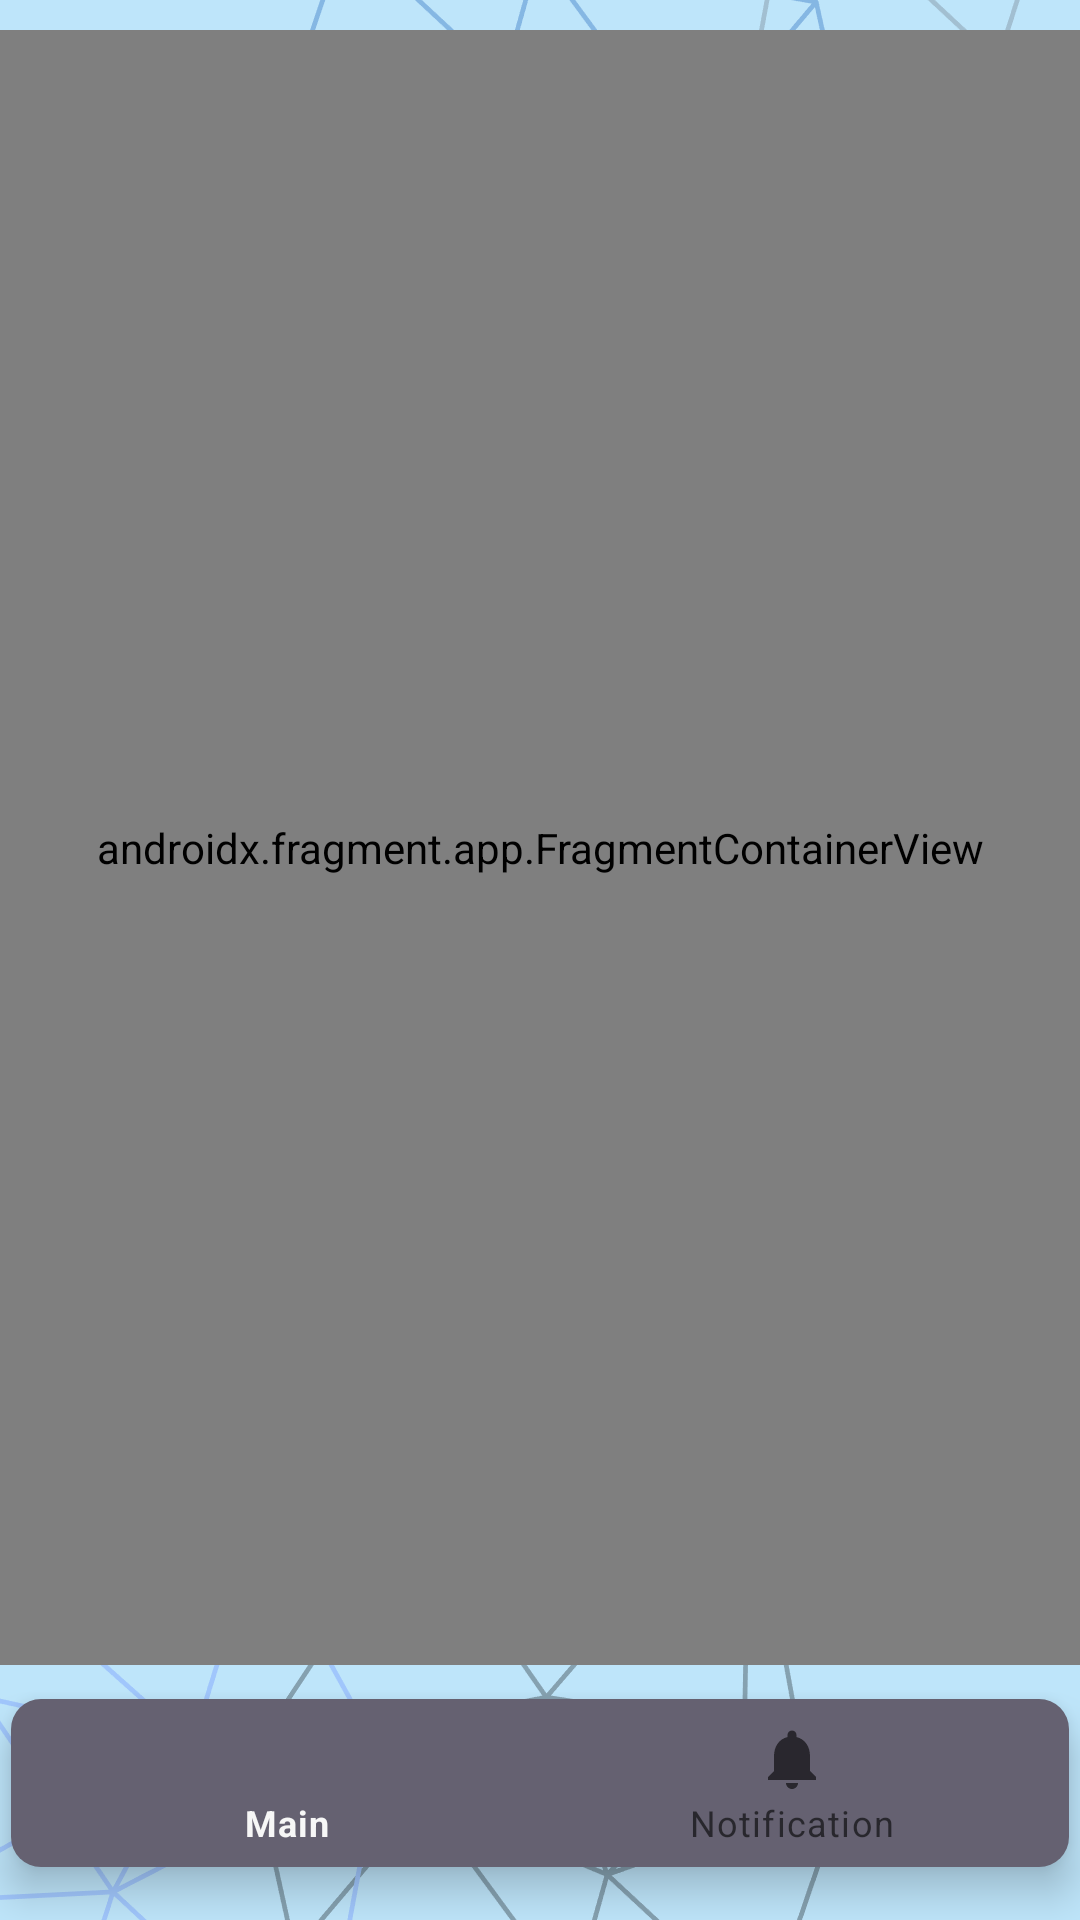

Layout XML and referenced resources for this Android screen:
<!-- AndroidManifest.xml: application theme Theme.FinalExam_Project -->
<!-- res/layout/activity_main.xml -->
<?xml version="1.0" encoding="utf-8"?>
<androidx.constraintlayout.widget.ConstraintLayout xmlns:android="http://schemas.android.com/apk/res/android"
    xmlns:app="http://schemas.android.com/apk/res-auto"
    xmlns:tools="http://schemas.android.com/tools"
    android:layout_width="match_parent"
    android:layout_height="match_parent"
    android:background="@drawable/bg"
    tools:context=".MainActivity">


    <androidx.fragment.app.FragmentContainerView
        android:id="@+id/fragment_container"
        android:name="com.example.finalexam_project.MainFragment"
        android:layout_width="match_parent"
        android:layout_height="match_parent"
        android:layout_marginTop="10dp"
        app:layout_constraintBottom_toTopOf="@+id/navBar"
        app:layout_constraintEnd_toEndOf="parent"
        app:layout_constraintStart_toStartOf="parent"
        app:layout_constraintTop_toTopOf="parent"
        android:layout_marginBottom="85dp"
        tools:layout="@layout/fragment_main" />



    <com.google.android.material.bottomnavigation.BottomNavigationView
        android:id="@+id/navBar"
        android:layout_width="wrap_content"
        android:layout_height="wrap_content"
        android:background="@drawable/navbar_bg"
        app:layout_constraintBottom_toBottomOf="parent"
        app:layout_constraintEnd_toEndOf="parent"
        app:layout_constraintStart_toStartOf="parent"
        app:layout_constraintTop_toTopOf="parent"
        app:layout_constraintVertical_bias="0.97"
        app:menu="@menu/bottom_nav" />

</androidx.constraintlayout.widget.ConstraintLayout>
<!-- res/layout/fragment_main.xml (included above) -->
<?xml version="1.0" encoding="utf-8"?>
<FrameLayout xmlns:android="http://schemas.android.com/apk/res/android"
    xmlns:tools="http://schemas.android.com/tools"
    android:layout_width="match_parent"
    android:layout_height="wrap_content"
    tools:context=".MainFragment">

    <androidx.recyclerview.widget.RecyclerView
        android:id="@+id/main_RV"
        android:layout_width="match_parent"
        android:layout_height="match_parent"
        tools:listitem="@layout/data_item"
        />
</FrameLayout>
<!-- res/layout/data_item.xml (included above) -->
<?xml version="1.0" encoding="utf-8"?>
<LinearLayout xmlns:android="http://schemas.android.com/apk/res/android"
    android:id="@+id/data_item"
    android:layout_width="match_parent"
    android:layout_height="wrap_content"
    android:layout_margin="10dp"
    android:background="@drawable/rv_item_bg"
    android:elevation="10dp"
    android:orientation="vertical">

    <LinearLayout
        android:orientation="horizontal"
        android:layout_width="match_parent"
        android:layout_height="wrap_content"
        android:layout_marginTop="5dp">

        <TextView
            android:layout_width="wrap_content"
            android:layout_height="wrap_content"
            android:layout_marginLeft="12dp"
            android:text="User Id: "
            android:layout_gravity="start" />

        <TextView
            android:id="@+id/data_uId"
            android:layout_width="wrap_content"
            android:layout_height="wrap_content"
            android:layout_marginHorizontal="12dp"
            android:text="User id"
            android:layout_gravity="start" />

        <View
            android:layout_width="0dp"
            android:layout_height="0dp"
            android:layout_weight="1" />

        <TextView
            android:layout_width="wrap_content"
            android:layout_height="wrap_content"
            android:layout_marginHorizontal="12dp"
            android:text="Id: "
            android:layout_gravity="end" />

        <TextView
            android:id="@+id/data_id"
            android:layout_width="wrap_content"
            android:layout_height="wrap_content"
            android:layout_marginRight="12dp"
            android:text="id"
            android:layout_gravity="end" />

    </LinearLayout>

    <TextView
        android:id="@+id/data_title"
        android:layout_width="wrap_content"
        android:layout_height="wrap_content"
        android:layout_marginHorizontal="12dp"
        android:text="Title"
        android:textColor="@color/black"
        android:textSize="24sp"
        android:textStyle="bold"/>

    <TextView
        android:id="@+id/data_body"
        android:layout_width="wrap_content"
        android:layout_height="wrap_content"
        android:layout_marginHorizontal="12dp"
        android:layout_marginBottom="7dp"
        android:text="body"
        android:textColor="@color/graple"
        android:textSize="18sp"/>


</LinearLayout>
<!-- resources referenced by this layout -->
<resources>
  <color name="black">#FF000000</color>
  <color name="graple">#656171</color>
  <!-- drawable bg: png bitmap (drawable, 91372 bytes) -->
  <!-- drawable navbar_bg (drawable) -->
  <?xml version="1.0" encoding="utf-8"?>
  <shape xmlns:android="http://schemas.android.com/apk/res/android" android:shape="rectangle">
      <solid android:color="@color/graple"/>
      <corners android:radius="10dp"/>
      <padding android:left="8dp" android:right="8dp"/>
  
  
  </shape>
  <!-- drawable rv_item_bg (drawable) -->
  <?xml version="1.0" encoding="utf-8"?>
  <shape xmlns:android="http://schemas.android.com/apk/res/android" android:shape="rectangle">
      <solid android:color="#f7f7f7"/>
      <corners android:radius="10dp"/>
  </shape>
  <style name="Theme.FinalExam_Project" parent="Theme.MaterialComponents.DayNight.DarkActionBar">
          
          <item name="colorPrimary">#F7F7F7</item>
          <item name="colorPrimaryVariant">#bee5fa</item>
          <item name="colorOnPrimary">@color/white</item>
          
          <item name="colorSecondary">@color/teal_200</item>
          <item name="colorSecondaryVariant">@color/teal_700</item>
          <item name="colorOnSecondary">@color/black</item>
          
          <item name="android:statusBarColor">?attr/colorPrimaryVariant</item>
          
      </style>
  <color name="white">#FFFFFFFF</color>
  <color name="teal_200">#FF03DAC5</color>
  <color name="teal_700">#FF018786</color>
</resources>
